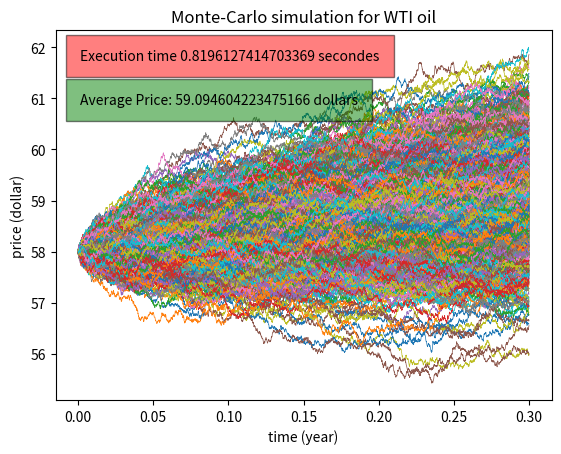

This chart was generated by the following Python code:
import numpy as np
import matplotlib.pyplot as plt
import time

So = 58
r = 0.1
q = 0.04

def underlying_price(r, q, dt, sgm, So, nbr_sim, T):
    start_time = time.time()
    T = np.arange(0, T, dt)
    Maturity = np.ones(shape = (nbr_sim, T.size)) * dt
    Maturity[:,0] = 0
    drift = ((r - q) - (sgm**2) / 2) * Maturity
    diffusion = sgm * np.random.normal(0, np.sqrt(Maturity))
    M = drift + diffusion
    Sint = np.cumsum(M, 1)
    St = So * np.exp(Sint)
    St = np.transpose(St)
    end_time = time.time()
    elapsed_time = end_time - start_time
    fig, ax = plt.subplots()
    ax.text(0.05, 0.92, f'Execution time {elapsed_time} secondes', 
        style='italic', 
        transform=ax.transAxes,
        bbox={'facecolor':'red', 'alpha': 0.5, 'pad': 10})
    moyenne = float(np.sum(St[-1, :]) / St.shape[1])
    ax.text(0.05, 0.80, f'Average Price: {moyenne} dollars', 
        style='italic', 
        transform=ax.transAxes,
        bbox={'facecolor':'green', 'alpha': 0.5, 'pad': 10})
    ax.set_title("Monte-Carlo simulation for WTI oil")
    ax.set(xlabel = "time (year)", ylabel = "price (dollar)")
    ax.plot(T, St, '-', linewidth = 0.5)
    plt.show()
    return()

underlying_price(r, q, 0.0001, 0.03, So, 1000, 0.3)